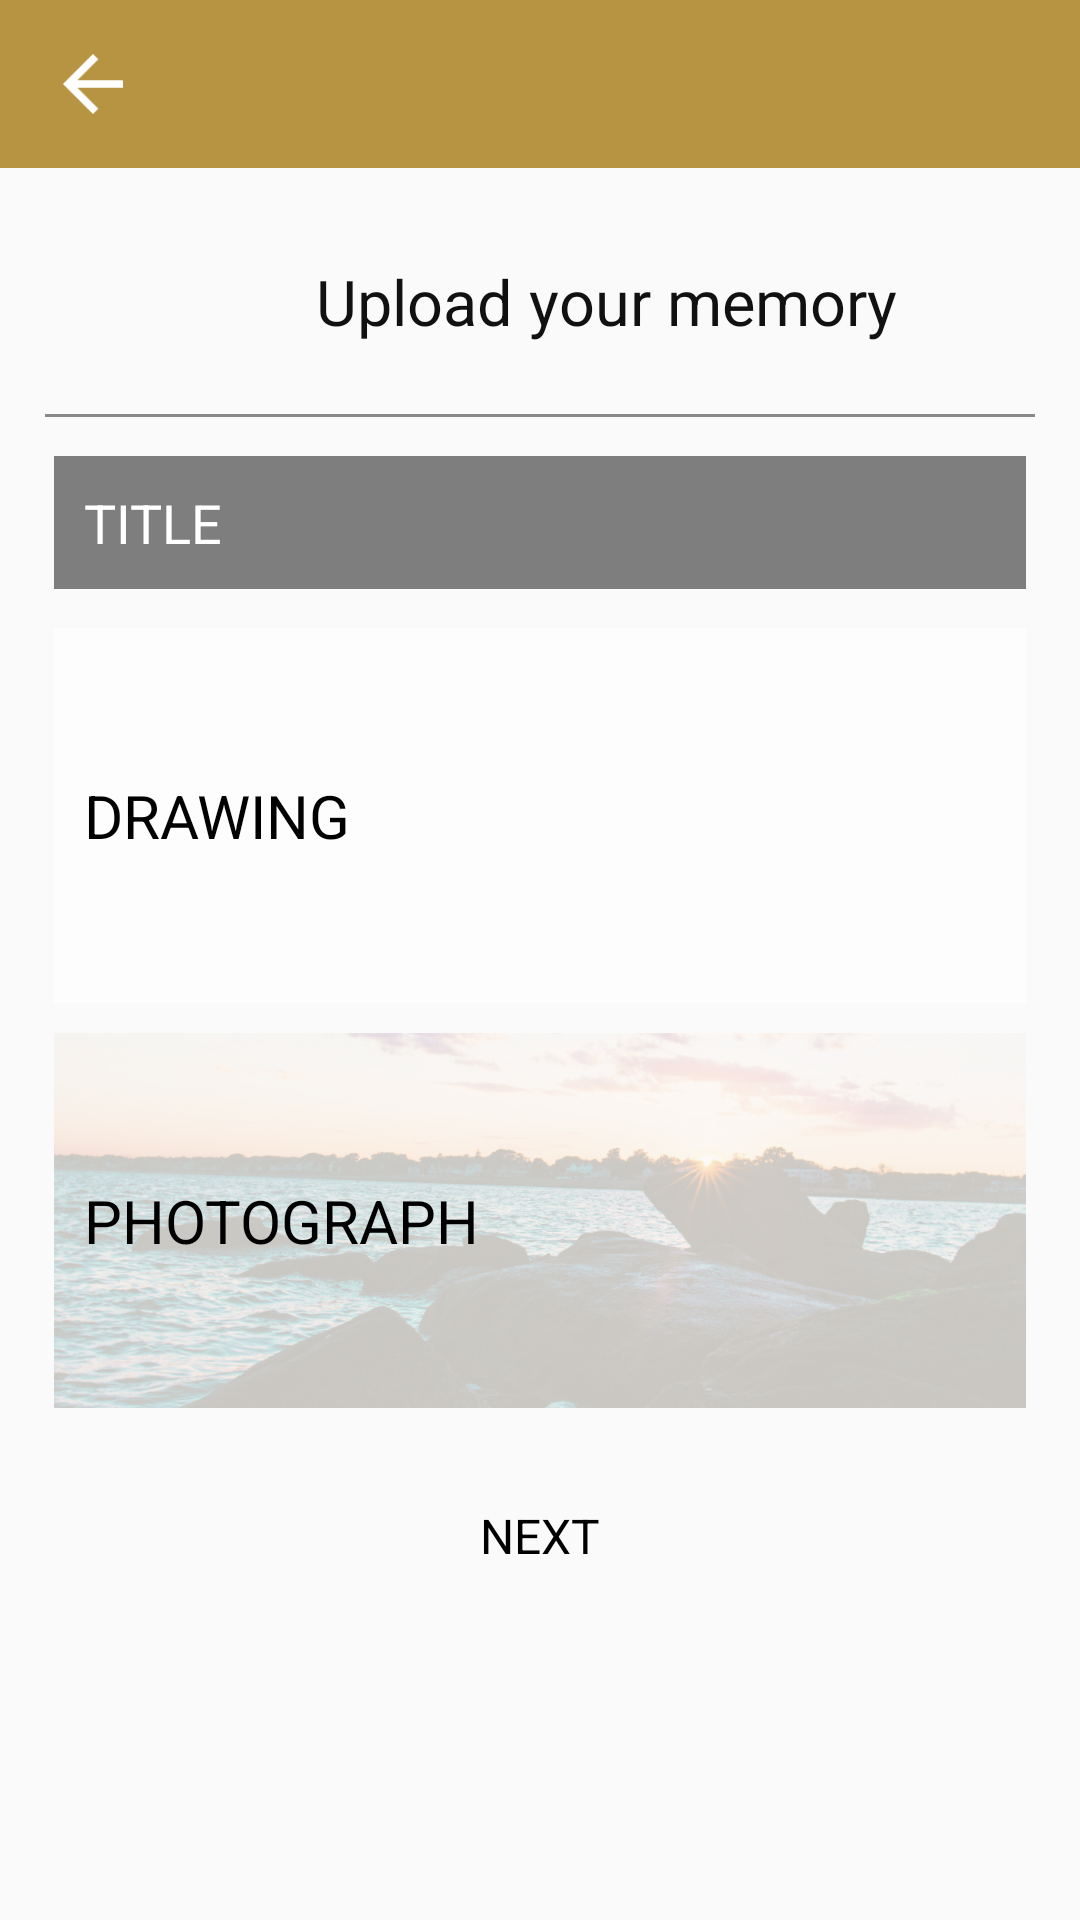

Layout XML and referenced resources for this Android screen:
<!-- AndroidManifest.xml: activity theme SNSMainTheme -->
<!-- res/layout/activity_kurosawa.xml -->
<?xml version="1.0" encoding="utf-8"?>
<LinearLayout xmlns:android="http://schemas.android.com/apk/res/android"
    xmlns:tools="http://schemas.android.com/tools"
    android:layout_width="match_parent"
    android:layout_height="match_parent"
    android:id="@+id/KurosawaActivity"
    android:orientation="vertical"
    tools:context="com.baguette.studioh.baugette.KurosawaActivity">
    <android.support.v7.widget.Toolbar
        android:layout_gravity="top"
        android:id="@+id/toolbar"
        android:scaleType="centerCrop"
        android:layout_width="match_parent"
        android:layout_height="wrap_content"
        android:minHeight="?attr/actionBarSize"
        android:background="@color/colorPrimary">

        <LinearLayout
            android:layout_width="match_parent"
            android:layout_height="match_parent"
            android:gravity="center_vertical">
            <Button
                android:id="@+id/back"
                android:layout_width="30sp"
                android:layout_height="30sp"
                android:background="@drawable/ic_arrow_back_white_48dp"
                android:layout_marginRight="10dp"
                android:onClick="back"/>
            <TextView
                android:id="@+id/profileTopBarName"
                android:layout_width="wrap_content"
                android:layout_height="wrap_content"
                android:textSize="20dp"
                android:textColor="#FFFFFF" />
        </LinearLayout>
    </android.support.v7.widget.Toolbar>
    <ScrollView android:layout_height="match_parent"
        android:layout_width="match_parent">
        <LinearLayout
            android:layout_width="match_parent"
            android:layout_height="wrap_content"
            android:orientation="vertical"
            android:gravity="center_horizontal"
            android:paddingTop="7dp"
            android:paddingStart="15dp"
            android:paddingEnd="15dp">
            <LinearLayout
                android:layout_width="wrap_content"
                android:layout_height="wrap_content"
                android:orientation="horizontal"
                android:layout_marginTop="20dp"
                android:layout_marginBottom="10dp"
                android:gravity="center">
                <ImageView
                    android:layout_width="35dp"
                    android:layout_height="35dp"
                    android:src="@drawable/write"/>
                <TextView
                    android:layout_width="wrap_content"
                    android:layout_height="wrap_content"
                    android:layout_marginStart="10dp"
                    android:textSize="21dp"
                    android:textColor="#111111"
                    android:text="Upload your memory"/>
            </LinearLayout>
            <View
                android:layout_width="match_parent"
                android:layout_height="1dp"
                android:layout_marginTop="10dp"
                android:layout_marginBottom="10dp"
                android:background="#888888" />
            <EditText
                android:layout_margin="3dp"
                android:layout_gravity="center"
                android:gravity="center_vertical"
                android:background="#7f000000"
                android:layout_width="match_parent"
                android:layout_height="wrap_content"
                android:id="@+id/uploadTitleInput"
                android:fontFamily="sans-serif"
                android:inputType="text"
                android:hint="TITLE"
                android:textColorHint="#ffffff"
                android:textColor="#ffffff"
                android:typeface="normal"
                android:paddingLeft="10dp"
                android:paddingTop="10dp"
                android:paddingRight="10dp"
                android:paddingBottom="10dp" />
            <RelativeLayout
                android:onClick="uploadDrawingBtnClick"
                android:id="@+id/uploadDrawingBtn"
                android:layout_width="match_parent"
                android:layout_height="125dp"
                android:layout_marginRight="3dp"
                android:layout_marginLeft="3dp"
                android:layout_marginTop="10dp"
                android:gravity="center_vertical">
                <ImageView
                    android:id="@+id/uploadDrawingImage"
                    android:foreground="#77FFFFFF"
                    android:layout_height="match_parent"
                    android:layout_width="match_parent"
                    android:src="@drawable/signup_bg"
                    android:scaleType="centerCrop" />
                <View android:id="@+id/uploadPictureFilter"
                    android:background="#BBFFFFFF"
                    android:layout_height="match_parent"
                    android:layout_width="match_parent" />
                <TextView
                    android:layout_margin="10dp"
                    android:layout_width="wrap_content"
                    android:layout_height="wrap_content"
                    android:text="DRAWING"
                    android:textSize="20dp"
                    android:textColor="#000000"
                    android:layout_centerVertical="true"/>
            </RelativeLayout>
            <RelativeLayout
                android:onClick="uploadPhotoBtnClick"
                android:id="@+id/uploadPhotoBtn"
                android:layout_width="match_parent"
                android:layout_height="125dp"
                android:layout_marginRight="3dp"
                android:layout_marginLeft="3dp"
                android:layout_marginTop="10dp"
                android:gravity="center_vertical">
                <ImageView
                    android:id="@+id/uploadPhotoImage"
                    android:layout_height="match_parent"
                    android:layout_width="match_parent"
                    android:src="@drawable/login_bg"
                    android:scaleType="centerCrop" />
                <View android:id="@+id/uploadPhotoFilter"
                    android:layout_height="match_parent"
                    android:background="#BBFFFFFF"
                    android:layout_width="match_parent" />
                <TextView
                    android:layout_margin="10dp"
                    android:layout_width="wrap_content"
                    android:layout_height="wrap_content"
                    android:text="PHOTOGRAPH"
                    android:textSize="20dp"
                    android:textColor="#000000"
                    android:layout_centerVertical="true"/>
            </RelativeLayout>
            <TextView
                android:onClick="kurosawaNext"
                android:layout_marginTop="10dp"
                android:background="#00FFFFFF"
                android:gravity="center"
                android:layout_width="130dp"
                android:layout_height="65dp"
                android:textSize="16dp"
                android:textColor="#000000"
                android:text="NEXT" />
        </LinearLayout>
    </ScrollView>
</LinearLayout>
<!-- resources referenced by this layout -->
<resources>
  <color name="colorPrimary">#b79442</color>
  <!-- drawable ic_arrow_back_white_48dp: png bitmap (drawable, 1310 bytes) -->
  <!-- drawable login_bg: jpg bitmap (drawable, 280797 bytes) -->
  <!-- drawable write: jpg bitmap (drawable, 49844 bytes) -->
  <style name="SNSMainTheme" parent="Theme.AppCompat.Light.NoActionBar">
          <item name="colorPrimary">@color/colorPrimary</item>
          <item name="colorPrimaryDark">@color/colorPrimaryDark</item>
          <item name="colorAccent">@color/colorAccent</item>
          <item name="android:textColorPrimary">@color/text</item>
      </style>
  <color name="colorPrimaryDark">#8e7333</color>
  <color name="colorAccent">#FF4081</color>
  <color name="text">#FFFFFF</color>
</resources>
